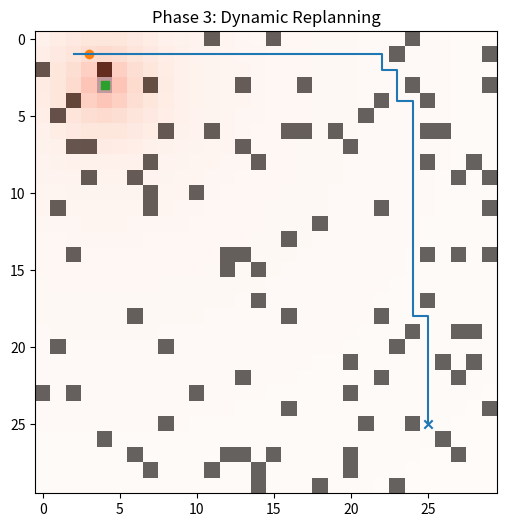

Python code for this plot:
import numpy as np
import matplotlib.pyplot as plt
import heapq
import time

GRID_SIZE = 30
lambda_risk = 8
K = 20

# Create grid
grid = np.zeros((GRID_SIZE, GRID_SIZE))

np.random.seed(42)
for _ in range(100):
    x = np.random.randint(0, GRID_SIZE)
    y = np.random.randint(0, GRID_SIZE)
    grid[x, y] = 1

start = (0, 0)
goal = (25, 25)
grid[start] = 0
grid[goal] = 0


def heuristic(a, b):
    return abs(a[0] - b[0]) + abs(a[1] - b[1])


def astar(grid, start, goal, risk_map):
    rows, cols = grid.shape
    open_set = []
    heapq.heappush(open_set, (0, start))

    came_from = {}
    g_score = {start: 0}

    while open_set:
        _, current = heapq.heappop(open_set)

        if current == goal:
            path = []
            while current in came_from:
                path.append(current)
                current = came_from[current]
            path.append(start)
            path.reverse()
            return path

        neighbors = [
            (current[0] + 1, current[1]),
            (current[0] - 1, current[1]),
            (current[0], current[1] + 1),
            (current[0], current[1] - 1),
        ]

        for neighbor in neighbors:
            if (
                0 <= neighbor[0] < rows
                and 0 <= neighbor[1] < cols
                and grid[neighbor] == 0
            ):
                tentative_g = (
                    g_score[current]
                    + 1
                    + lambda_risk * risk_map[neighbor]
                )

                if neighbor not in g_score or tentative_g < g_score[neighbor]:
                    came_from[neighbor] = current
                    g_score[neighbor] = tentative_g
                    f_score = tentative_g + heuristic(neighbor, goal)
                    heapq.heappush(open_set, (f_score, neighbor))

    return None


# Initial positions
drone_pos = start
intruder = [12, 12]

plt.ion()
fig, ax = plt.subplots(figsize=(6, 6))

for step in range(60):

    # ---------------------------
    # Step 1: Plan path first
    # ---------------------------
    risk_map = np.zeros((GRID_SIZE, GRID_SIZE))
    for x in range(GRID_SIZE):
        for y in range(GRID_SIZE):
            distance = np.sqrt((x - intruder[0])**2 + (y - intruder[1])**2)
            risk_map[x, y] = K / (1 + distance)

    path = astar(grid, drone_pos, goal, risk_map)

    # ---------------------------
    # Step 2: Move intruder toward future path
    # ---------------------------
    if path and len(path) > 3:
        target = path[3]
    else:
        target = drone_pos

    if intruder[0] < target[0]:
        intruder[0] += 1
    elif intruder[0] > target[0]:
        intruder[0] -= 1

    if intruder[1] < target[1]:
        intruder[1] += 1
    elif intruder[1] > target[1]:
        intruder[1] -= 1

    intruder[0] = np.clip(intruder[0], 0, GRID_SIZE - 1)
    intruder[1] = np.clip(intruder[1], 0, GRID_SIZE - 1)

    # ---------------------------
    # Step 3: Recompute risk map after intruder moved
    # ---------------------------
    risk_map = np.zeros((GRID_SIZE, GRID_SIZE))
    for x in range(GRID_SIZE):
        for y in range(GRID_SIZE):
            distance = np.sqrt((x - intruder[0])**2 + (y - intruder[1])**2)
            risk_map[x, y] = K / (1 + distance)

    path = astar(grid, drone_pos, goal, risk_map)

    # ---------------------------
    # Step 4: Move drone one step
    # ---------------------------
    if path and len(path) > 1:
        drone_pos = path[1]


    # Visualization
    ax.clear()
    ax.imshow(grid, cmap="gray_r")
    ax.imshow(risk_map, cmap="Reds", alpha=0.4)

    if path:
        px = [p[1] for p in path]
        py = [p[0] for p in path]
        ax.plot(px, py)

    ax.scatter(goal[1], goal[0], marker="x")
    ax.scatter(drone_pos[1], drone_pos[0], marker="o")
    ax.scatter(intruder[1], intruder[0], marker="s")

    ax.set_title("Phase 3: Dynamic Replanning")
    plt.pause(0.2)

plt.ioff()
plt.show()
